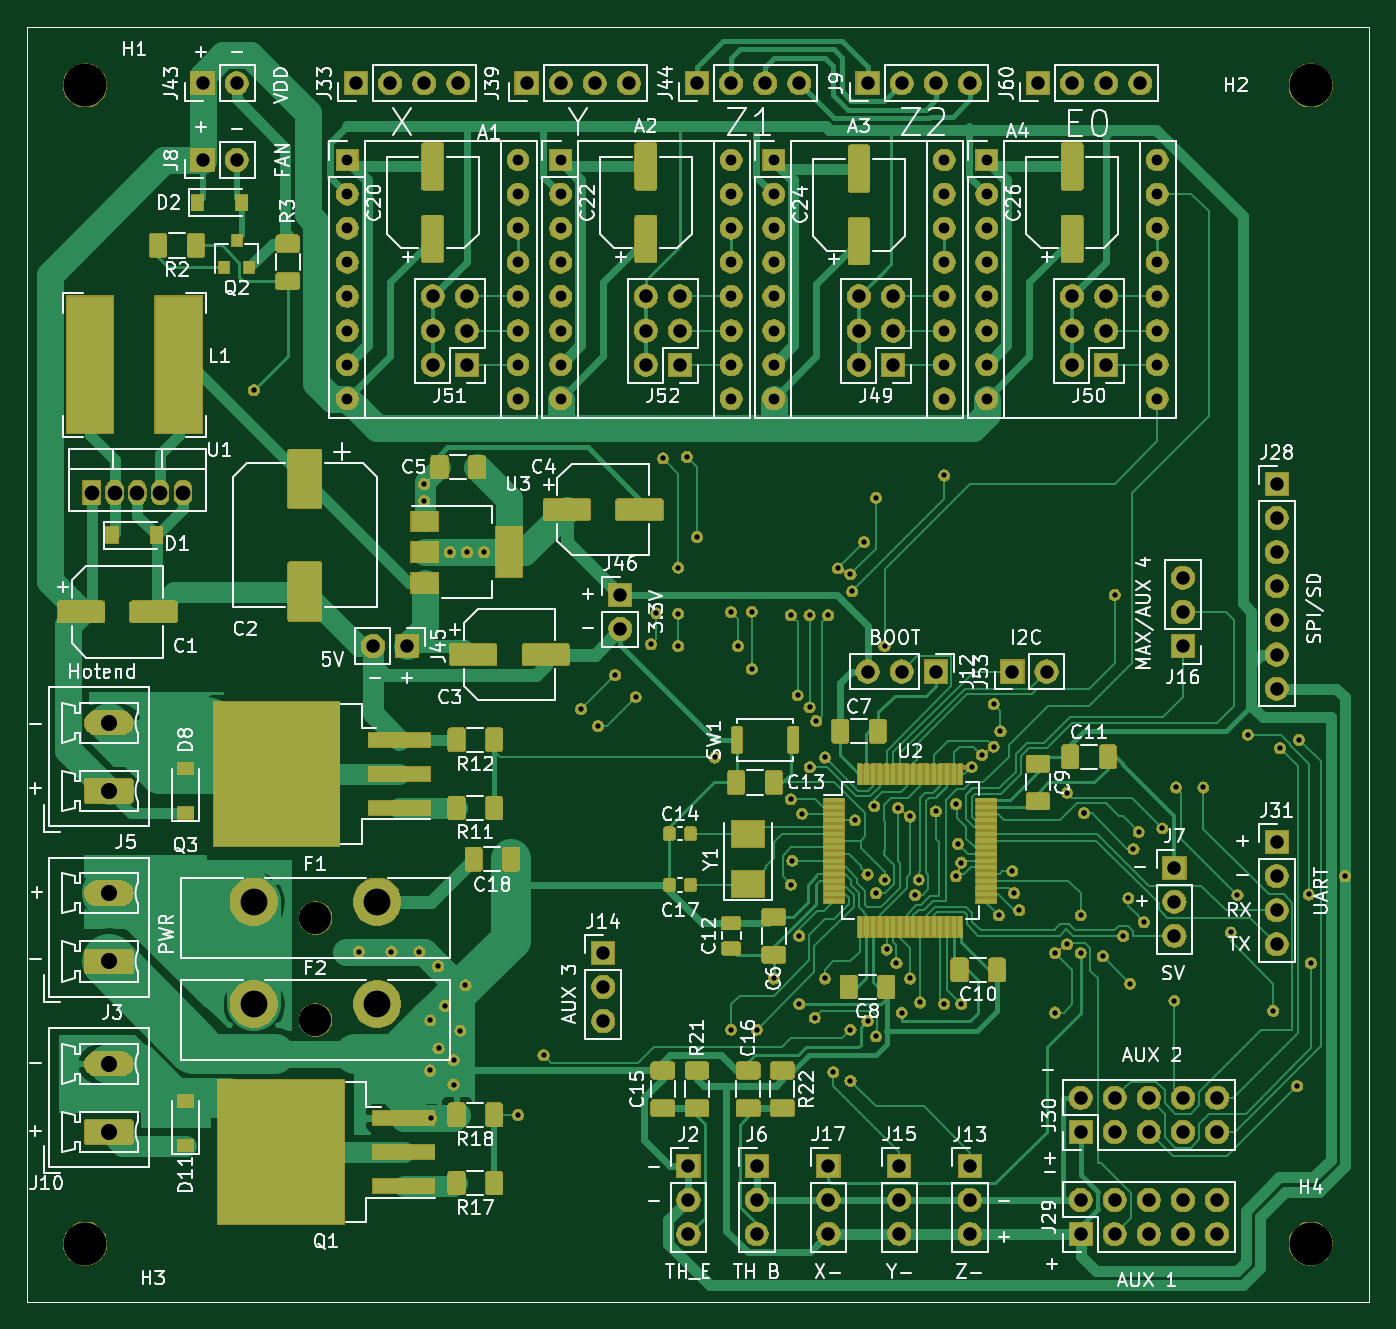
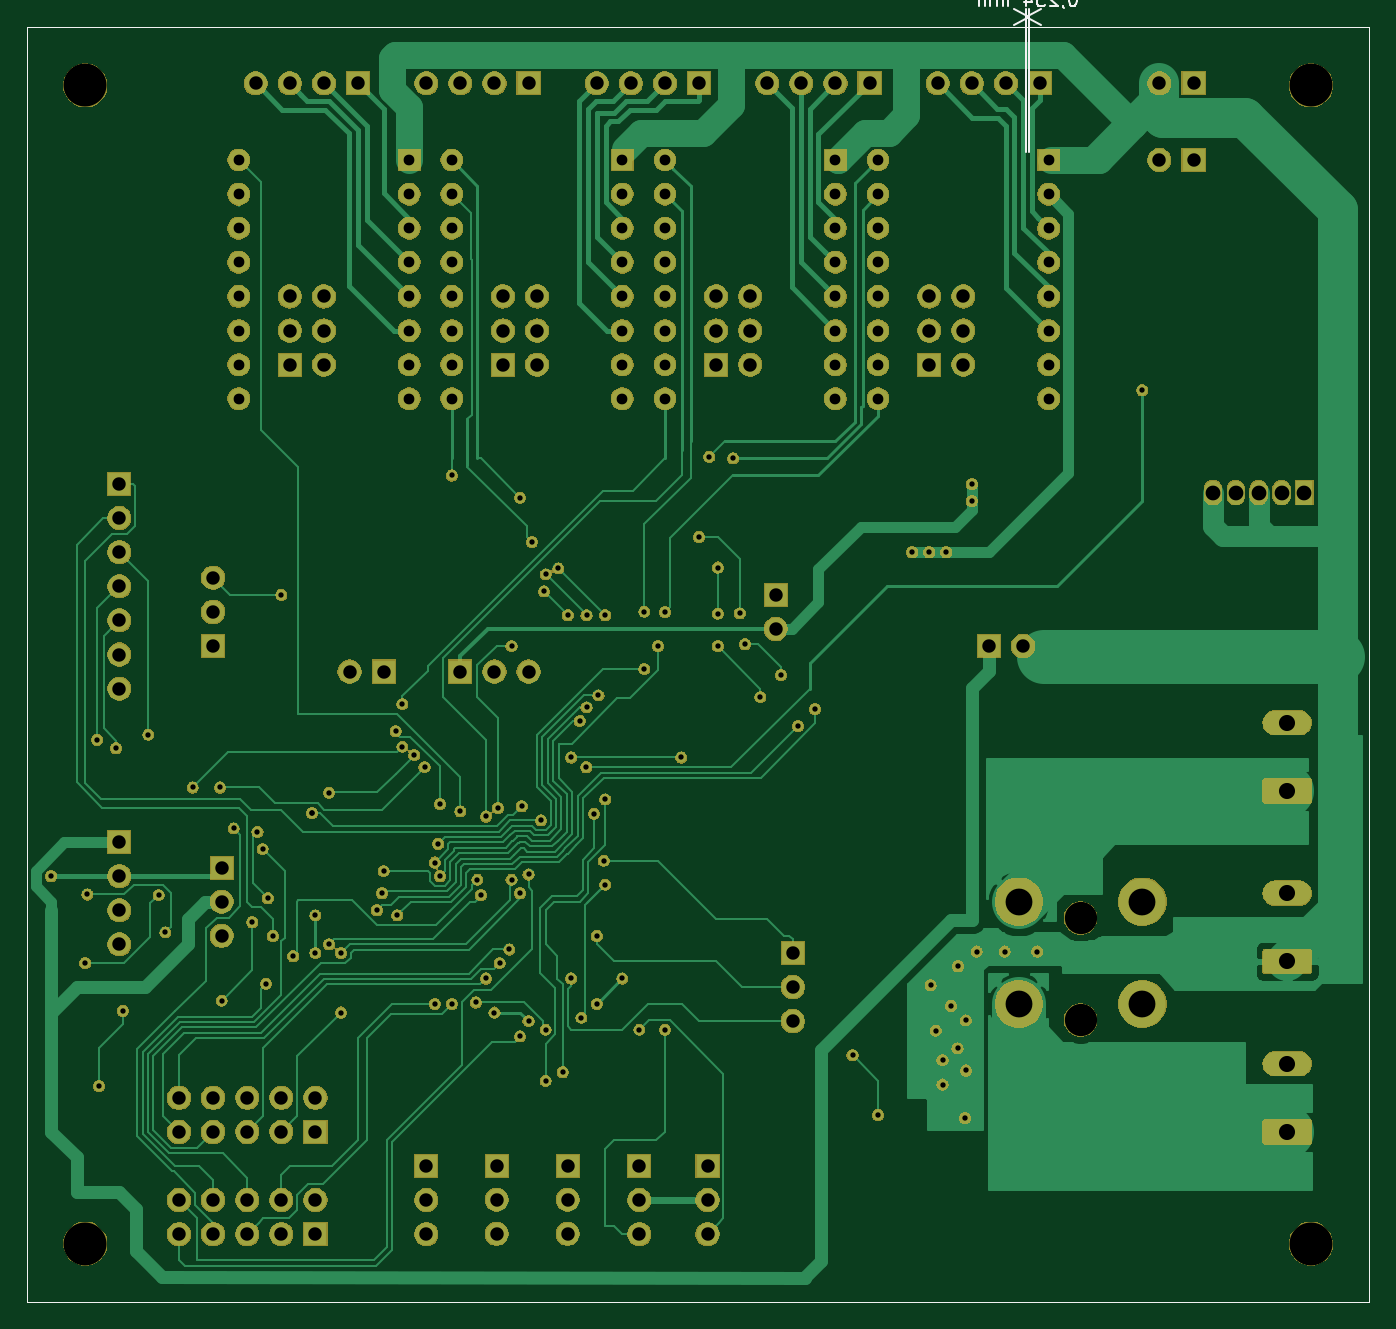
Circuit board: 8 layer files. Board 100.0 x 95.0 mm.
- bottom_copper: controller-B_Cu.gbr (76043 bytes)
- bottom_mask: controller-B_Mask.gbr (297619 bytes)
- bottom_silk: controller-B_SilkS.gbr (3237 bytes)
- outline: controller-Edge_Cuts.gbr (683 bytes)
- top_copper: controller-F_Cu.gbr (311308 bytes)
- top_mask: controller-F_Mask.gbr (399860 bytes)
- top_silk: controller-F_SilkS.gbr (103540 bytes)
- drill: controller.drl (4644 bytes)

=== bottom_copper: controller-B_Cu.gbr (76043 bytes, source omitted) ===
=== bottom_mask: controller-B_Mask.gbr (297619 bytes, source omitted) ===
=== bottom_silk: controller-B_SilkS.gbr ===
G04 #@! TF.GenerationSoftware,KiCad,Pcbnew,(5.1.5)-3*
G04 #@! TF.CreationDate,2020-03-12T16:10:19+01:00*
G04 #@! TF.ProjectId,controller,636f6e74-726f-46c6-9c65-722e6b696361,rev?*
G04 #@! TF.SameCoordinates,Original*
G04 #@! TF.FileFunction,Legend,Bot*
G04 #@! TF.FilePolarity,Positive*
%FSLAX46Y46*%
G04 Gerber Fmt 4.6, Leading zero omitted, Abs format (unit mm)*
G04 Created by KiCad (PCBNEW (5.1.5)-3) date 2020-03-12 16:10:19*
%MOMM*%
%LPD*%
G04 APERTURE LIST*
%ADD10C,0.150000*%
%ADD11C,0.120000*%
%ADD12C,0.050000*%
G04 APERTURE END LIST*
D10*
X47041228Y-22464780D02*
X47136466Y-22464780D01*
X47231704Y-22512400D01*
X47279323Y-22560019D01*
X47326942Y-22655257D01*
X47374561Y-22845733D01*
X47374561Y-23083828D01*
X47326942Y-23274304D01*
X47279323Y-23369542D01*
X47231704Y-23417161D01*
X47136466Y-23464780D01*
X47041228Y-23464780D01*
X46945990Y-23417161D01*
X46898371Y-23369542D01*
X46850752Y-23274304D01*
X46803133Y-23083828D01*
X46803133Y-22845733D01*
X46850752Y-22655257D01*
X46898371Y-22560019D01*
X46945990Y-22512400D01*
X47041228Y-22464780D01*
X47850752Y-23417161D02*
X47850752Y-23464780D01*
X47803133Y-23560019D01*
X47755514Y-23607638D01*
X48231704Y-22560019D02*
X48279323Y-22512400D01*
X48374561Y-22464780D01*
X48612657Y-22464780D01*
X48707895Y-22512400D01*
X48755514Y-22560019D01*
X48803133Y-22655257D01*
X48803133Y-22750495D01*
X48755514Y-22893352D01*
X48184085Y-23464780D01*
X48803133Y-23464780D01*
X49707895Y-22464780D02*
X49231704Y-22464780D01*
X49184085Y-22940971D01*
X49231704Y-22893352D01*
X49326942Y-22845733D01*
X49565038Y-22845733D01*
X49660276Y-22893352D01*
X49707895Y-22940971D01*
X49755514Y-23036209D01*
X49755514Y-23274304D01*
X49707895Y-23369542D01*
X49660276Y-23417161D01*
X49565038Y-23464780D01*
X49326942Y-23464780D01*
X49231704Y-23417161D01*
X49184085Y-23369542D01*
X50612657Y-22798114D02*
X50612657Y-23464780D01*
X50374561Y-22417161D02*
X50136466Y-23131447D01*
X50755514Y-23131447D01*
X51898371Y-23464780D02*
X51898371Y-22798114D01*
X51898371Y-22893352D02*
X51945990Y-22845733D01*
X52041228Y-22798114D01*
X52184085Y-22798114D01*
X52279323Y-22845733D01*
X52326942Y-22940971D01*
X52326942Y-23464780D01*
X52326942Y-22940971D02*
X52374561Y-22845733D01*
X52469800Y-22798114D01*
X52612657Y-22798114D01*
X52707895Y-22845733D01*
X52755514Y-22940971D01*
X52755514Y-23464780D01*
X53231704Y-23464780D02*
X53231704Y-22798114D01*
X53231704Y-22893352D02*
X53279323Y-22845733D01*
X53374561Y-22798114D01*
X53517419Y-22798114D01*
X53612657Y-22845733D01*
X53660276Y-22940971D01*
X53660276Y-23464780D01*
X53660276Y-22940971D02*
X53707895Y-22845733D01*
X53803133Y-22798114D01*
X53945990Y-22798114D01*
X54041228Y-22845733D01*
X54088847Y-22940971D01*
X54088847Y-23464780D01*
D11*
X50596800Y-24282400D02*
X50342800Y-24282400D01*
X50596800Y-34340800D02*
X50596800Y-23695979D01*
X50342800Y-34340800D02*
X50342800Y-23695979D01*
X50342800Y-24282400D02*
X51469304Y-23695979D01*
X50342800Y-24282400D02*
X51469304Y-24868821D01*
X50596800Y-24282400D02*
X49470296Y-23695979D01*
X50596800Y-24282400D02*
X49470296Y-24868821D01*
D12*
X125000000Y-25000000D02*
X125000000Y-120000000D01*
X25000000Y-120000000D02*
X125000000Y-120000000D01*
X25000000Y-25000000D02*
X25000000Y-120000000D01*
X25000000Y-25000000D02*
X125000000Y-25000000D01*
M02*

=== outline: controller-Edge_Cuts.gbr ===
G04 #@! TF.GenerationSoftware,KiCad,Pcbnew,(5.1.5)-3*
G04 #@! TF.CreationDate,2020-03-12T16:10:19+01:00*
G04 #@! TF.ProjectId,controller,636f6e74-726f-46c6-9c65-722e6b696361,rev?*
G04 #@! TF.SameCoordinates,Original*
G04 #@! TF.FileFunction,Profile,NP*
%FSLAX46Y46*%
G04 Gerber Fmt 4.6, Leading zero omitted, Abs format (unit mm)*
G04 Created by KiCad (PCBNEW (5.1.5)-3) date 2020-03-12 16:10:19*
%MOMM*%
%LPD*%
G04 APERTURE LIST*
%ADD10C,0.050000*%
G04 APERTURE END LIST*
D10*
X125000000Y-25000000D02*
X125000000Y-120000000D01*
X25000000Y-120000000D02*
X125000000Y-120000000D01*
X25000000Y-25000000D02*
X25000000Y-120000000D01*
X25000000Y-25000000D02*
X125000000Y-25000000D01*
M02*

=== top_copper: controller-F_Cu.gbr (311308 bytes, source omitted) ===
=== top_mask: controller-F_Mask.gbr (399860 bytes, source omitted) ===
=== top_silk: controller-F_SilkS.gbr (103540 bytes, source omitted) ===
=== drill: controller.drl ===
M48
; DRILL file {KiCad (5.1.5)-3} date 12.03.2020 16:10:26
; FORMAT={-:-/ absolute / inch / decimal}
; #@! TF.CreationDate,2020-03-12T16:10:26+01:00
; #@! TF.GenerationSoftware,Kicad,Pcbnew,(5.1.5)-3
FMAT,2
INCH
T1C0.0157
T2C0.0315
T3C0.0394
T4C0.0433
T5C0.0472
T6C0.0787
T7C0.0945
T8C0.1260
%
G90
G05
T1
X1.65Y-2.05
X1.958Y-3.696
X2.054Y-3.696
X2.136Y-3.696
X2.15Y-2.325
X2.15Y-2.375
X2.1671Y-4.0449
X2.1681Y-3.8981
X2.1697Y-4.1843
X2.191Y-3.739
X2.192Y-3.98
X2.2111Y-3.8551
X2.225Y-2.525
X2.236Y-4.014
X2.236Y-4.086
X2.256Y-3.928
X2.2711Y-3.7951
X2.275Y-2.525
X2.325Y-2.525
X2.425Y-4.175
X2.5Y-4.0
X2.61Y-2.985
X2.66Y-3.035
X2.71Y-2.885
X2.77Y-2.95
X2.815Y-2.795
X2.8307Y-2.7043
X2.85Y-2.25
X2.895Y-2.57
X2.895Y-2.705
X2.895Y-2.8
X2.92Y-2.245
X2.95Y-2.48
X3.002Y-3.127
X3.05Y-2.7
X3.05Y-3.925
X3.07Y-2.8
X3.1104Y-2.6992
X3.1104Y-2.8676
X3.125Y-3.925
X3.175Y-3.775
X3.225Y-2.71
X3.225Y-3.25
X3.225Y-3.5
X3.2295Y-3.4295
X3.245Y-2.945
X3.25Y-3.65
X3.25Y-3.85
X3.2583Y-3.2917
X3.28Y-2.71
X3.28Y-2.98
X3.2805Y-3.1555
X3.295Y-3.89
X3.3Y-3.02
X3.325Y-3.127
X3.325Y-3.775
X3.335Y-2.71
X3.35Y-4.05
X3.3625Y-2.5725
X3.4Y-2.59
X3.4Y-3.925
X3.4Y-4.075
X3.405Y-2.64
X3.4136Y-3.3114
X3.44Y-2.495
X3.45Y-3.47
X3.45Y-3.9
X3.47Y-3.27
X3.475Y-2.365
X3.475Y-3.525
X3.475Y-3.945
X3.5Y-2.8
X3.5Y-3.485
X3.5061Y-3.69
X3.535Y-3.73
X3.54Y-3.275
X3.55Y-3.875
X3.575Y-3.3
X3.575Y-3.775
X3.59Y-3.53
X3.6Y-3.485
X3.6045Y-3.8455
X3.65Y-3.285
X3.675Y-2.3
X3.675Y-3.85
X3.71Y-3.2634
X3.71Y-3.475
X3.715Y-3.38
X3.725Y-3.435
X3.725Y-3.85
X3.755Y-3.155
X3.785Y-3.12
X3.82Y-2.97
X3.82Y-3.095
X3.835Y-3.5901
X3.84Y-3.05
X3.875Y-3.46
X3.88Y-3.525
X3.895Y-3.575
X4.0Y-3.7
X4.0Y-3.875
X4.035Y-3.23
X4.035Y-3.675
X4.075Y-3.59
X4.075Y-3.7
X4.085Y-3.29
X4.085Y-3.29
X4.14Y-3.71
X4.175Y-2.65
X4.2Y-3.65
X4.215Y-3.54
X4.22Y-3.79
X4.23Y-3.395
X4.245Y-3.345
X4.26Y-3.61
X4.315Y-3.335
X4.35Y-3.84
X4.355Y-3.215
X4.435Y-3.215
X4.515Y-3.64
X4.535Y-3.53
X4.565Y-3.06
X4.64Y-3.87
X4.66Y-3.1
X4.71Y-4.09
X4.715Y-3.075
X4.7437Y-3.5287
X4.75Y-3.73
X4.85Y-3.475
T2
X3.175Y-1.375
X3.175Y-1.475
X3.175Y-1.575
X3.175Y-1.675
X3.175Y-1.775
X3.175Y-1.875
X3.175Y-1.975
X3.175Y-2.075
X3.675Y-1.375
X3.675Y-1.475
X3.675Y-1.575
X3.675Y-1.675
X3.675Y-1.775
X3.675Y-1.875
X3.675Y-1.975
X3.675Y-2.075
X1.925Y-1.375
X1.925Y-1.475
X1.925Y-1.575
X1.925Y-1.675
X1.925Y-1.775
X1.925Y-1.875
X1.925Y-1.975
X1.925Y-2.075
X2.425Y-1.375
X2.425Y-1.475
X2.425Y-1.575
X2.425Y-1.675
X2.425Y-1.775
X2.425Y-1.875
X2.425Y-1.975
X2.425Y-2.075
X3.8Y-1.375
X3.8Y-1.475
X3.8Y-1.575
X3.8Y-1.675
X3.8Y-1.775
X3.8Y-1.875
X3.8Y-1.975
X3.8Y-2.075
X4.3Y-1.375
X4.3Y-1.475
X4.3Y-1.575
X4.3Y-1.675
X4.3Y-1.775
X4.3Y-1.875
X4.3Y-1.975
X4.3Y-2.075
X2.55Y-1.375
X2.55Y-1.475
X2.55Y-1.575
X2.55Y-1.675
X2.55Y-1.775
X2.55Y-1.875
X2.55Y-1.975
X2.55Y-2.075
X3.05Y-1.375
X3.05Y-1.475
X3.05Y-1.575
X3.05Y-1.675
X3.05Y-1.775
X3.05Y-1.875
X3.05Y-1.975
X3.05Y-2.075
T3
X4.075Y-4.125
X4.075Y-4.225
X4.175Y-4.125
X4.175Y-4.225
X4.275Y-4.125
X4.275Y-4.225
X4.375Y-4.125
X4.375Y-4.225
X4.475Y-4.125
X4.475Y-4.225
X2.725Y-2.65
X2.725Y-2.75
X3.45Y-2.875
X3.55Y-2.875
X3.65Y-2.875
X3.95Y-1.15
X4.05Y-1.15
X4.15Y-1.15
X4.25Y-1.15
X4.65Y-2.325
X4.65Y-2.425
X4.65Y-2.525
X4.65Y-2.625
X4.65Y-2.725
X4.65Y-2.825
X4.65Y-2.925
X2.95Y-1.15
X3.05Y-1.15
X3.15Y-1.15
X3.25Y-1.15
X3.45Y-1.15
X3.55Y-1.15
X3.65Y-1.15
X3.75Y-1.15
X3.875Y-2.875
X3.975Y-2.875
X4.375Y-2.6
X4.375Y-2.7
X4.375Y-2.8
X2.45Y-1.15
X2.55Y-1.15
X2.65Y-1.15
X2.75Y-1.15
X4.35Y-3.45
X4.35Y-3.55
X4.35Y-3.65
X2.175Y-1.775
X2.175Y-1.875
X2.175Y-1.975
X2.275Y-1.775
X2.275Y-1.875
X2.275Y-1.975
X3.5435Y-4.324
X3.5435Y-4.424
X3.5435Y-4.524
X4.65Y-3.375
X4.65Y-3.475
X4.65Y-3.575
X4.65Y-3.675
X3.425Y-1.775
X3.425Y-1.875
X3.425Y-1.975
X3.525Y-1.775
X3.525Y-1.875
X3.525Y-1.975
X3.75Y-4.325
X3.75Y-4.425
X3.75Y-4.525
X4.075Y-4.425
X4.075Y-4.525
X4.175Y-4.425
X4.175Y-4.525
X4.275Y-4.425
X4.275Y-4.525
X4.375Y-4.425
X4.375Y-4.525
X4.475Y-4.425
X4.475Y-4.525
X2.925Y-4.325
X2.925Y-4.425
X2.925Y-4.525
X2.0Y-2.8
X2.1Y-2.8
X3.3354Y-4.324
X3.3354Y-4.424
X3.3354Y-4.524
X1.5Y-1.15
X1.6Y-1.15
X1.5Y-1.375
X1.6Y-1.375
X2.8Y-1.775
X2.8Y-1.875
X2.8Y-1.975
X2.9Y-1.775
X2.9Y-1.875
X2.9Y-1.975
X1.95Y-1.15
X2.05Y-1.15
X2.15Y-1.15
X2.25Y-1.15
X3.125Y-4.325
X3.125Y-4.425
X3.125Y-4.525
X4.05Y-1.775
X4.05Y-1.875
X4.05Y-1.975
X4.15Y-1.775
X4.15Y-1.875
X4.15Y-1.975
X2.675Y-3.7
X2.675Y-3.8
X2.675Y-3.9
T4
X1.175Y-2.35
X1.2419Y-2.35
X1.3089Y-2.35
X1.3758Y-2.35
X1.4427Y-2.35
T5
X1.225Y-3.025
X1.225Y-3.225
X1.225Y-4.025
X1.225Y-4.225
X1.225Y-3.525
X1.225Y-3.725
T6
X1.65Y-3.55
X2.0122Y-3.55
X1.65Y-3.85
X2.0122Y-3.85
T7
X1.8311Y-3.5972
X1.8311Y-3.8972
T8
X4.75Y-1.1555
X4.75Y-4.5531
X1.1555Y-1.1555
X1.1555Y-4.5531
T0
M30

